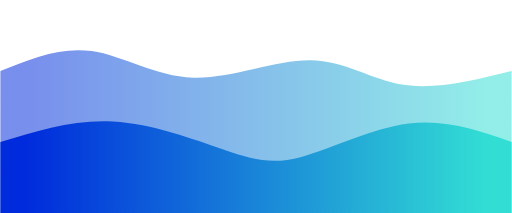
t = 0.00 s
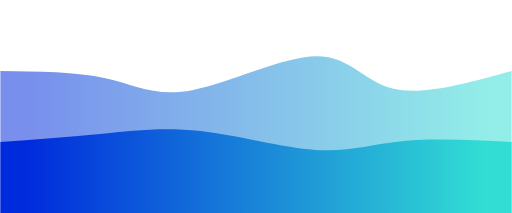
t = 0.75 s
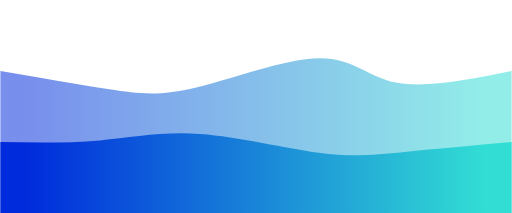
t = 1.25 s
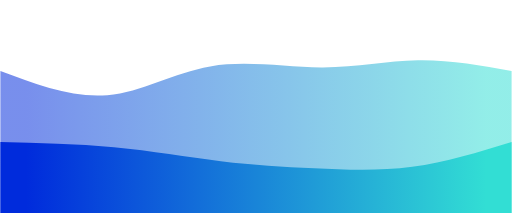
t = 2.00 s
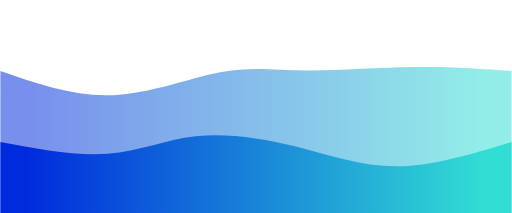
t = 2.75 s
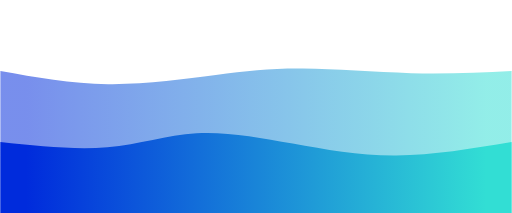
t = 3.25 s

The animated SVG that drew these frames (rendered in a browser with its animation timeline set to each time). Animation: 2 CSS @keyframes rules; one cycle of 4.00 s, repeats indefinitely.

<svg width="100%" height="100%" id="svg" viewBox="0 0 1440 600" xmlns="http://www.w3.org/2000/svg" class="transition duration-300 ease-in-out delay-150"><style>
.path-0{
animation:pathAnim-0 4s;
animation-timing-function: linear;
animation-iteration-count: infinite;
}
@keyframes pathAnim-0{
0%{
d: path("M 0,600 C 0,600 0,200 0,200 C 84.59330143540669,165.74162679425837 169.18660287081337,131.48325358851676 257,144 C 344.8133971291866,156.51674641148324 435.8468899521532,215.80861244019138 543,219 C 650.1531100478468,222.19138755980862 773.425837320574,169.2822966507177 872,170 C 970.574162679426,170.7177033492823 1044.4497607655503,225.0622009569378 1135,239 C 1225.5502392344497,252.9377990430622 1332.7751196172248,226.4688995215311 1440,200 C 1440,200 1440,600 1440,600 Z");
}
25%{
d: path("M 0,600 C 0,600 0,200 0,200 C 114.30622009569379,212.9377990430622 228.61244019138758,225.8755980861244 309,246 C 389.3875598086124,266.1244019138756 435.8564593301436,293.4354066985646 539,266 C 642.1435406698564,238.56459330143542 801.9617224880383,156.3827751196172 896,155 C 990.0382775119617,153.6172248803828 1018.2966507177034,233.03349282296654 1098,254 C 1177.7033492822966,274.96650717703346 1308.8516746411483,237.48325358851673 1440,200 C 1440,200 1440,600 1440,600 Z");
}
50%{
d: path("M 0,600 C 0,600 0,200 0,200 C 102.11483253588517,238.21052631578945 204.22966507177034,276.4210526315789 301,268 C 397.77033492822966,259.5789473684211 489.1961722488038,204.5263157894737 591,187 C 692.8038277511962,169.4736842105263 804.9856459330146,189.4736842105263 904,190 C 1003.0143540669854,190.5263157894737 1088.8612440191387,171.57894736842107 1176,170 C 1263.1387559808613,168.42105263157893 1351.5693779904307,184.21052631578948 1440,200 C 1440,200 1440,600 1440,600 Z");
}
75%{
d: path("M 0,600 C 0,600 0,200 0,200 C 104.34449760765551,235.23444976076556 208.68899521531102,270.4688995215311 319,268 C 429.311004784689,265.5311004784689 545.5885167464114,225.35885167464116 628,209 C 710.4114832535886,192.64114832535884 758.9569377990431,200.09569377990434 846,201 C 933.0430622009569,201.90430622009566 1058.5837320574165,196.2583732057416 1164,195 C 1269.4162679425835,193.7416267942584 1354.7081339712918,196.8708133971292 1440,200 C 1440,200 1440,600 1440,600 Z");
}
100%{
d: path("M 0,600 C 0,600 0,200 0,200 C 84.59330143540669,165.74162679425837 169.18660287081337,131.48325358851676 257,144 C 344.8133971291866,156.51674641148324 435.8468899521532,215.80861244019138 543,219 C 650.1531100478468,222.19138755980862 773.425837320574,169.2822966507177 872,170 C 970.574162679426,170.7177033492823 1044.4497607655503,225.0622009569378 1135,239 C 1225.5502392344497,252.9377990430622 1332.7751196172248,226.4688995215311 1440,200 C 1440,200 1440,600 1440,600 Z");
}
}</style><defs><linearGradient id="gradient" x1="0%" y1="50%" x2="100%" y2="50%"><stop offset="5%" stop-color="#002bdc"></stop><stop offset="95%" stop-color="#32ded4"></stop></linearGradient></defs><path d="M 0,600 C 0,600 0,200 0,200 C 84.59330143540669,165.74162679425837 169.18660287081337,131.48325358851676 257,144 C 344.8133971291866,156.51674641148324 435.8468899521532,215.80861244019138 543,219 C 650.1531100478468,222.19138755980862 773.425837320574,169.2822966507177 872,170 C 970.574162679426,170.7177033492823 1044.4497607655503,225.0622009569378 1135,239 C 1225.5502392344497,252.9377990430622 1332.7751196172248,226.4688995215311 1440,200 C 1440,200 1440,600 1440,600 Z" stroke="none" stroke-width="0" fill="url(#gradient)" fill-opacity="0.53" class="transition-all duration-300 ease-in-out delay-150 path-0"></path><style>
.path-1{
animation:pathAnim-1 4s;
animation-timing-function: linear;
animation-iteration-count: infinite;
}
@keyframes pathAnim-1{
0%{
d: path("M 0,600 C 0,600 0,400 0,400 C 103.48325358851676,368.00956937799043 206.96650717703352,336.01913875598086 317,342 C 427.0334928229665,347.98086124401914 543.6172248803828,391.933014354067 628,421 C 712.3827751196172,450.066985645933 764.5645933014353,464.2488038277512 848,442 C 931.4354066985647,419.7511961722488 1046.1244019138755,361.07177033492826 1150,348 C 1253.8755980861245,334.92822966507174 1346.9377990430621,367.46411483253587 1440,400 C 1440,400 1440,600 1440,600 Z");
}
25%{
d: path("M 0,600 C 0,600 0,400 0,400 C 91.10047846889952,401.4736842105263 182.20095693779905,402.9473684210526 267,389 C 351.79904306220095,375.0526315789474 430.2966507177033,345.6842105263158 543,352 C 655.7033492822967,358.3157894736842 802.6124401913876,400.31578947368416 901,416 C 999.3875598086124,431.68421052631584 1049.2535885167463,421.0526315789474 1131,414 C 1212.7464114832537,406.9473684210526 1326.3732057416269,403.4736842105263 1440,400 C 1440,400 1440,600 1440,600 Z");
}
50%{
d: path("M 0,600 C 0,600 0,400 0,400 C 107.37799043062202,402.44976076555025 214.75598086124404,404.8995215311005 320,415 C 425.24401913875596,425.1004784688995 528.3540669856459,442.85167464114835 621,454 C 713.6459330143541,465.14832535885165 795.8277511961722,469.69377990430627 884,474 C 972.1722488038278,478.30622009569373 1066.3349282296651,482.37320574162675 1160,470 C 1253.6650717703349,457.62679425837325 1346.8325358851675,428.8133971291866 1440,400 C 1440,400 1440,600 1440,600 Z");
}
75%{
d: path("M 0,600 C 0,600 0,400 0,400 C 105.91387559808612,425.68421052631584 211.82775119617224,451.3684210526316 296,439 C 380.17224880382776,426.6315789473684 442.6028708133971,376.2105263157894 527,360 C 611.3971291866029,343.7894736842106 717.7607655502393,361.7894736842106 815,392 C 912.2392344497607,422.2105263157894 1000.3540669856459,464.63157894736844 1103,468 C 1205.6459330143541,471.36842105263156 1322.8229665071772,435.6842105263158 1440,400 C 1440,400 1440,600 1440,600 Z");
}
100%{
d: path("M 0,600 C 0,600 0,400 0,400 C 103.48325358851676,368.00956937799043 206.96650717703352,336.01913875598086 317,342 C 427.0334928229665,347.98086124401914 543.6172248803828,391.933014354067 628,421 C 712.3827751196172,450.066985645933 764.5645933014353,464.2488038277512 848,442 C 931.4354066985647,419.7511961722488 1046.1244019138755,361.07177033492826 1150,348 C 1253.8755980861245,334.92822966507174 1346.9377990430621,367.46411483253587 1440,400 C 1440,400 1440,600 1440,600 Z");
}
}</style><defs><linearGradient id="gradient" x1="0%" y1="50%" x2="100%" y2="50%"><stop offset="5%" stop-color="#002bdc"></stop><stop offset="95%" stop-color="#32ded4"></stop></linearGradient></defs><path d="M 0,600 C 0,600 0,400 0,400 C 103.48325358851676,368.00956937799043 206.96650717703352,336.01913875598086 317,342 C 427.0334928229665,347.98086124401914 543.6172248803828,391.933014354067 628,421 C 712.3827751196172,450.066985645933 764.5645933014353,464.2488038277512 848,442 C 931.4354066985647,419.7511961722488 1046.1244019138755,361.07177033492826 1150,348 C 1253.8755980861245,334.92822966507174 1346.9377990430621,367.46411483253587 1440,400 C 1440,400 1440,600 1440,600 Z" stroke="none" stroke-width="0" fill="url(#gradient)" fill-opacity="1" class="transition-all duration-300 ease-in-out delay-150 path-1"></path></svg>
